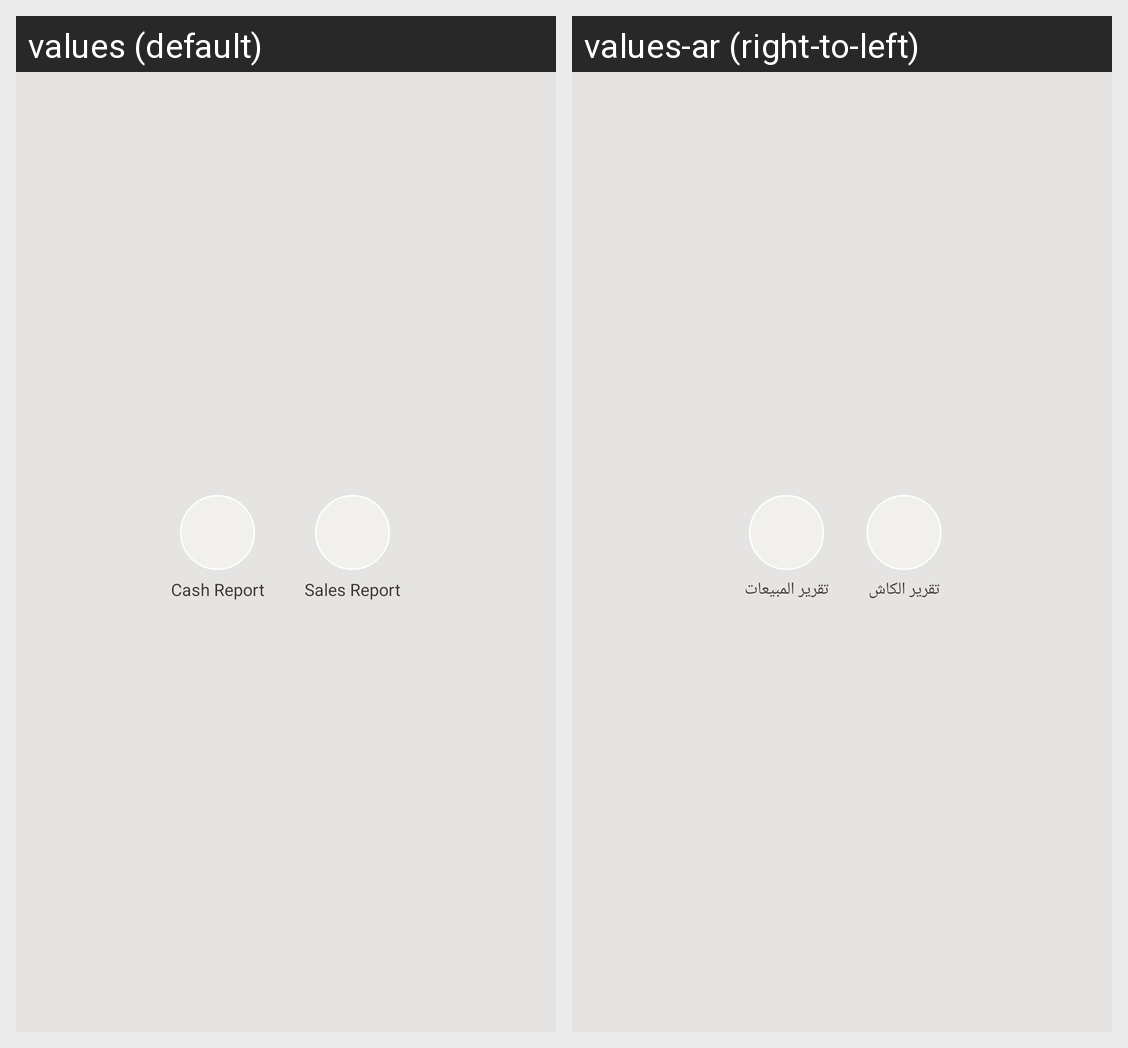

For this localized Android screen grid, give each drawn string resource with its value in every locale shown.
Android screen res/layout/reports.xml rendered under 2 locales, left to right: values (default), values-ar (right-to-left). Device: Nexus 5 (rendered at 1080×1920; each locale shown at half size, 540×960, under a caption strip naming it); theme AppTheme.
Strings drawn on this screen, with the default value and each locale's value (text and hints the layout hard-codes, and strings that could not be matched under every locale, appear in the picture but are not listed):

cash_report
  values: Cash Report
  values-ar: تقرير الكاش

sales_report
  values: Sales Report
  values-ar: تقرير المبيعات
